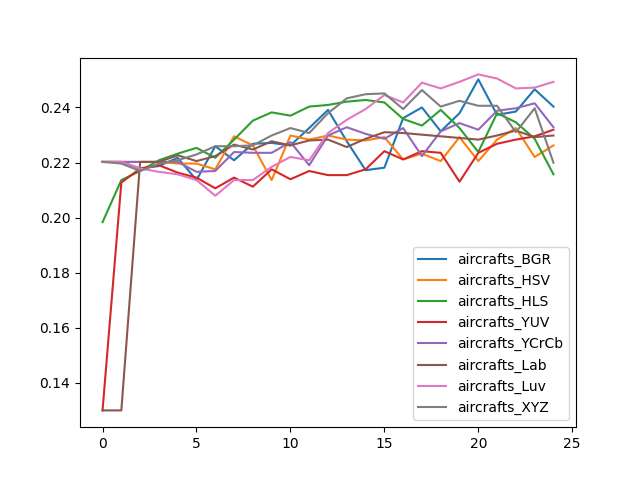

The data file committed next to this chart (first rows):
, aircrafts_BGR, aircrafts_HSV, aircrafts_HLS, aircrafts_YUV, aircrafts_YCrCb, aircrafts_Lab, aircrafts_Luv, aircrafts_XYZ
0, 0.2202, 0.2202, 0.1983, 0.1299, 0.2202, 0.1299, 0.2202, 0.2202
1, 0.2202, 0.2202, 0.2136, 0.2127, 0.2202, 0.1299, 0.2202, 0.2196
2, 0.2178, 0.2202, 0.2169, 0.2178, 0.2202, 0.2202, 0.2178, 0.2169
3, 0.2187, 0.2202, 0.2208, 0.219, 0.2202, 0.2202, 0.2166, 0.2196
4, 0.2217, 0.2196, 0.2232, 0.2163, 0.2202, 0.2226, 0.2157, 0.2208
5, 0.2136, 0.2196, 0.2253, 0.2145, 0.2166, 0.2205, 0.2136, 0.2229
6, 0.2259, 0.2175, 0.2217, 0.2106, 0.2169, 0.2223, 0.2079, 0.2259
7, 0.2208, 0.2295, 0.2283, 0.2145, 0.2238, 0.2265, 0.2136, 0.2259
8, 0.2268, 0.2262, 0.2352, 0.2112, 0.2235, 0.2247, 0.2136, 0.2262
9, 0.2271, 0.2136, 0.2382, 0.2175, 0.2235, 0.2277, 0.2184, 0.2298
10, 0.2262, 0.2298, 0.237, 0.2139, 0.2274, 0.2262, 0.222, 0.2325
11, 0.2325, 0.2283, 0.2403, 0.2169, 0.219, 0.228, 0.2208, 0.2307
12, 0.2391, 0.2298, 0.2409, 0.2154, 0.2298, 0.2283, 0.2307, 0.2379
13, 0.2277, 0.2283, 0.2421, 0.2154, 0.2328, 0.2256, 0.2355, 0.2433
14, 0.2172, 0.228, 0.2427, 0.2175, 0.2304, 0.2286, 0.2394, 0.2448
15, 0.2181, 0.2292, 0.2418, 0.2241, 0.2286, 0.231, 0.2445, 0.2451
16, 0.2361, 0.2211, 0.2358, 0.2211, 0.2325, 0.2307, 0.2418, 0.2394
17, 0.24, 0.2232, 0.2334, 0.2241, 0.2223, 0.2301, 0.249, 0.2463
18, 0.2313, 0.2205, 0.2391, 0.2235, 0.2313, 0.2295, 0.2469, 0.2403
19, 0.2379, 0.2292, 0.2325, 0.213, 0.2343, 0.2289, 0.2493, 0.2424
20, 0.2502, 0.2205, 0.2238, 0.2235, 0.2319, 0.2283, 0.252, 0.2406
21, 0.2373, 0.2283, 0.2379, 0.2268, 0.2388, 0.2298, 0.2505, 0.2406
22, 0.2385, 0.2325, 0.2346, 0.2283, 0.2397, 0.2316, 0.2469, 0.231
23, 0.2466, 0.222, 0.2286, 0.2295, 0.2415, 0.2292, 0.2472, 0.2397
24, 0.2403, 0.2262, 0.2157, 0.2319, 0.2328, 0.2298, 0.2493, 0.2199
